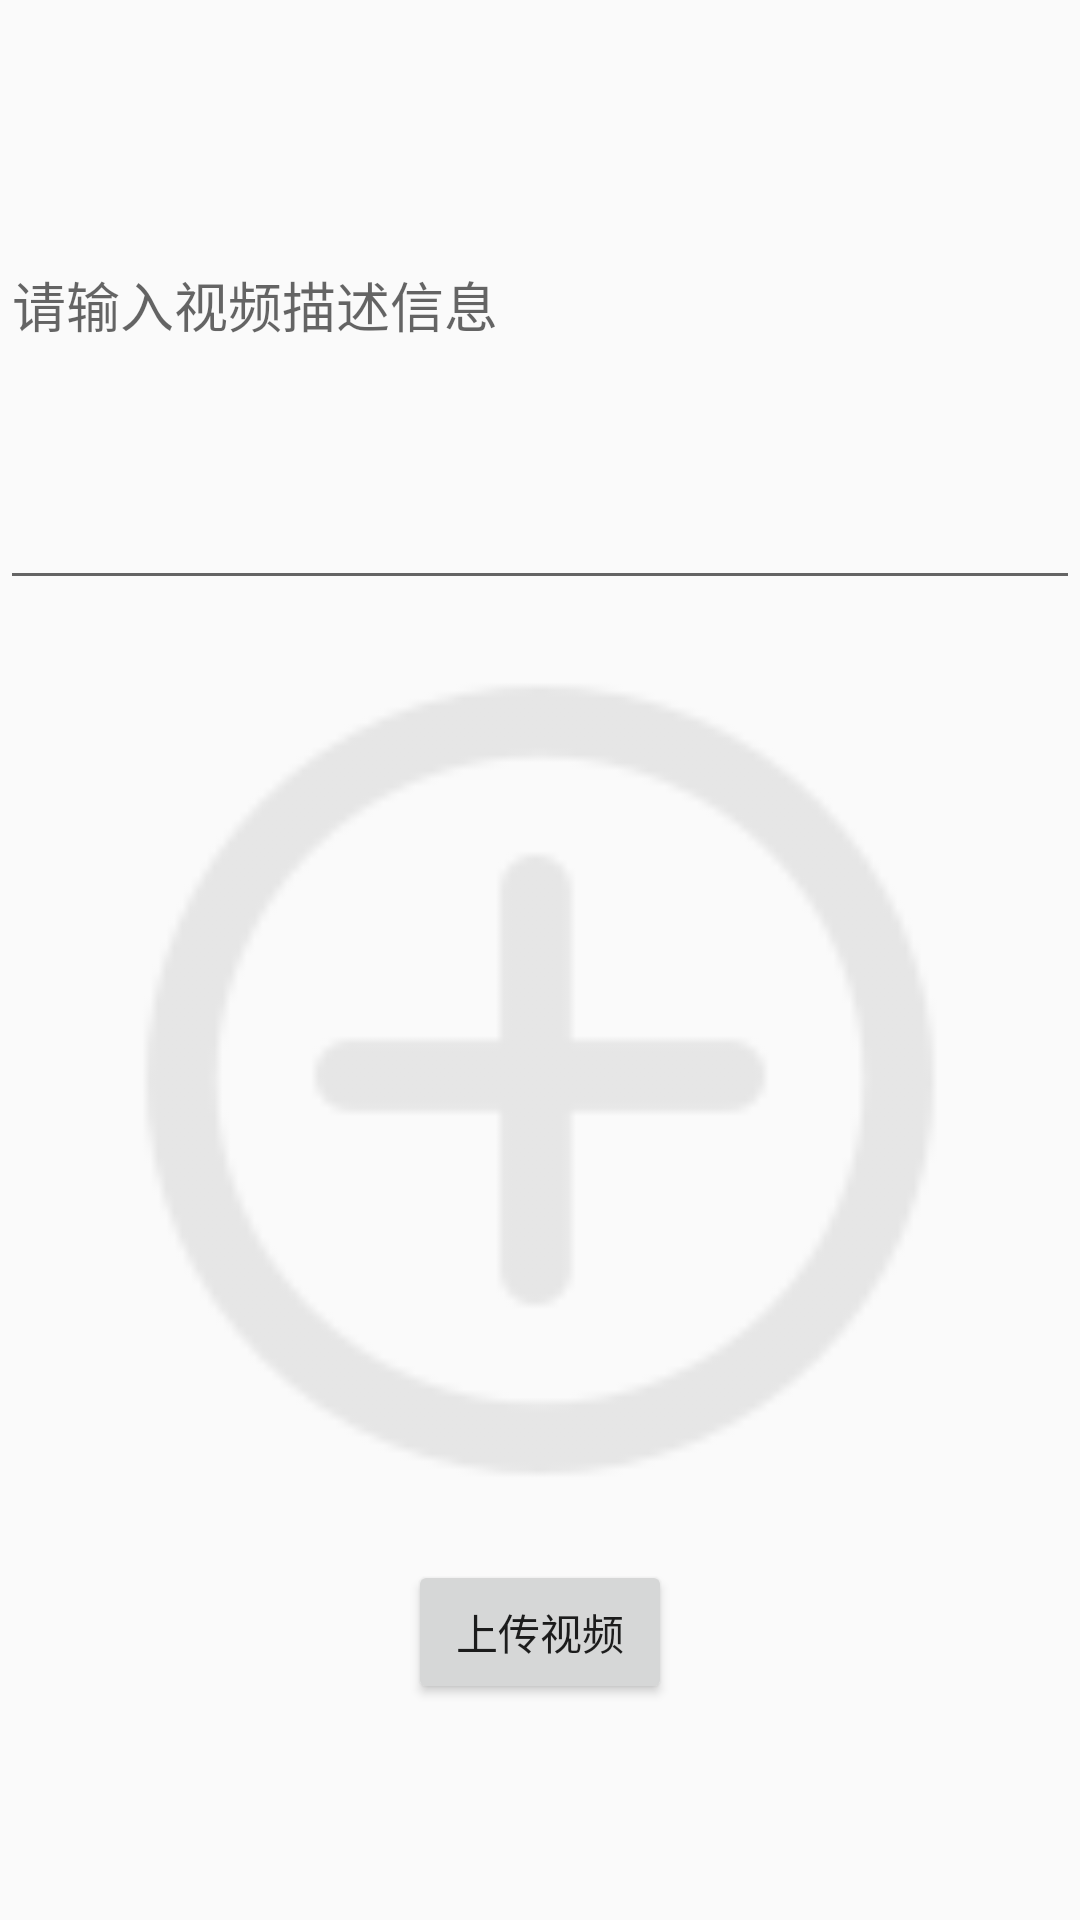

Write the Android layout XML for this screen, with the resource values it uses.
<!-- AndroidManifest.xml: application theme AppTheme -->
<!-- res/layout/activity_addvideo.xml -->
<?xml version="1.0" encoding="utf-8"?>
<LinearLayout xmlns:android="http://schemas.android.com/apk/res/android"
    android:layout_width="match_parent"
    android:layout_height="match_parent"
    android:orientation="vertical">

    <EditText
        android:id="@+id/et_info"
        android:layout_width="match_parent"
        android:layout_height="200dp"
        android:hint="请输入视频描述信息" />


    <ImageView
        android:id="@+id/iv_addVideo"
        android:layout_width="300dp"
        android:layout_height="300dp"
        android:src="@mipmap/icon_addvideo"
        android:layout_margin="10dp"
        android:layout_gravity="center"/>

    <Button
        android:id="@+id/btn_commit"
        android:layout_width="wrap_content"
        android:layout_height="wrap_content"
        android:text="上传视频"
        android:layout_gravity="center"/>


</LinearLayout>
<!-- resources referenced by this layout -->
<resources>
  <!-- mipmap icon_addvideo: png bitmap (mipmap-xhdpi, 7756 bytes) -->
  <style name="AppTheme" parent="Theme.AppCompat.Light.DarkActionBar">
          
          <item name="colorPrimary">@color/colorPrimary</item>
          <item name="colorPrimaryDark">@color/colorPrimaryDark</item>
          <item name="colorAccent">@color/colorAccent</item>
      </style>
  <!-- not gathered from this repository: default colours our renderer supplied (Android Studio template values) -->
  <color name="colorPrimary">#FF6200EE</color>
  <color name="colorPrimaryDark">#FF3700B3</color>
  <color name="colorAccent">#FF03DAC5</color>
</resources>
